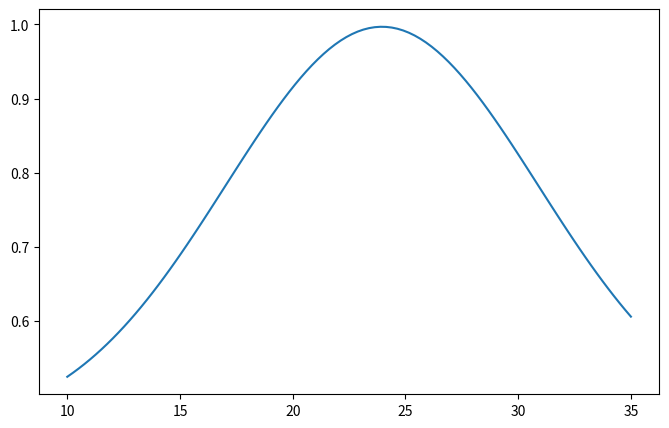
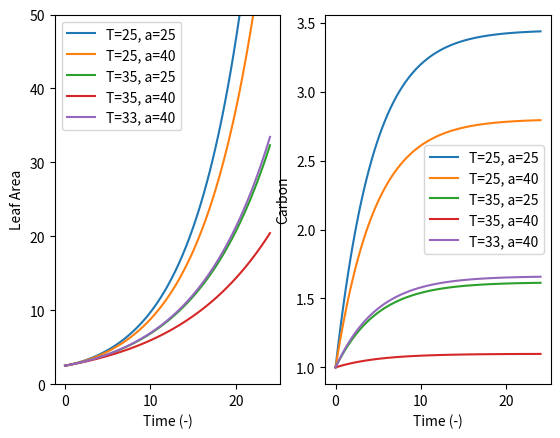
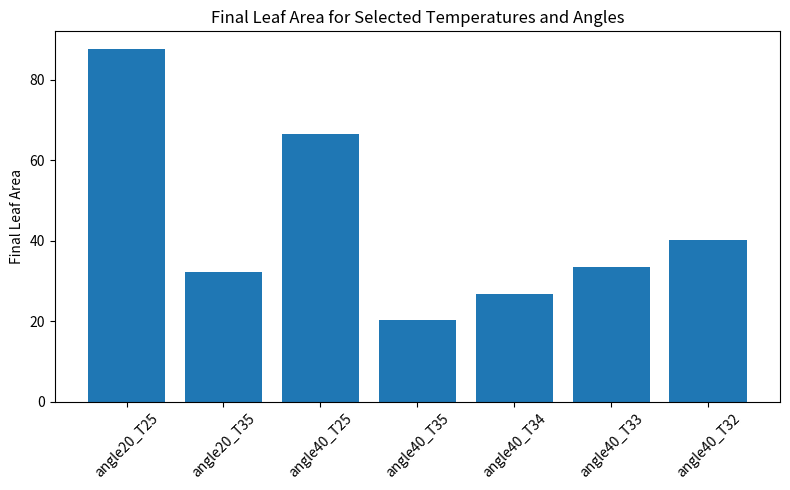
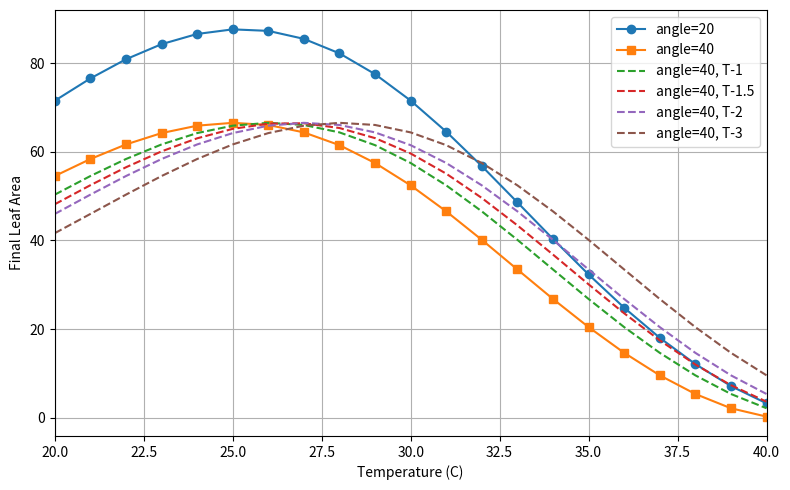

Recreate these plots in Python, in order.
import numpy as np
import matplotlib.pyplot as plt
from scipy.integrate import solve_ivp

## Calculate Respiration (1/m2/s) normalized for a reference temperature of 25C
def Respiration_per_m2(T,Q10):
    Resp    = Q10 ** ( (T-25) / 10) 

    return Resp

## Calculate Realtive Photosynthesis with a reference temperetaure of 25C
def Photosynthesis_per_m2(T):
    # This function calculates the temperature dependency of photosynthesis parameter values  
    def TempDependency(c, dHa,T):
        R = 8.31e-3
        T = T + 273
        return  np.exp(c - dHa/(R*T))

    #This function calculates photosynthesis at temperature T and at 25C and returns A_T/A_25
    ci = 230; O = 210
    VcMax  = 98*TempDependency(26.35,65.33,T) 
    VoMax  = 98*TempDependency(22.98,60.11,T) 
    Kc     = TempDependency(38.05,79.43,T) 
    Ko     = TempDependency(20.30,36.38,T) 
    G_Star = TempDependency(19.02,37.83,T) 
    R_D    = 1.1*TempDependency(18.72,46.39,T)   
    
    VcMax25  = 98*TempDependency(26.35,65.33,25) 
    VoMax25  = 98*TempDependency(22.98,60.11,25) 
    Kc25     = TempDependency(38.05,79.43,25) 
    Ko25     = TempDependency(20.30,36.38,25) 
    G_Star25 = TempDependency(19.02,37.83,25) 
    R_D25    = 1.1*TempDependency(18.72,46.39,25)           

    A = (1 - G_Star/ci) *( VcMax * ci / (ci + Kc*(1 + O/Ko))) - R_D #Photosynthesis Rate
    A25 = (1 - G_Star25/ci) *( VcMax25 * ci / (ci + Kc25*(1 + O/Ko25))) - R_D25 #Photosynthesis Rate at 25C
    
    return A/A25

def EffectiveLeafArea(LA,angle):
    """
    Calculate the effective leaf area based on the leaf area and angle.
    """
    return np.cos(np.radians(angle)) * LA

def Photosynthesis(LA, T,angle,open):

    # Photosynthesis rate depends on leaf Temperature
    TempPhoto = Photosynthesis_per_m2(T)

    #Photosynthesis goes down with increased leaf angle - assuming light comes from the top
    LA_eff = EffectiveLeafArea(LA, angle)
    
    #Max Photosynthesis rate
    Pmax = 1
    
    return Pmax * TempPhoto *  LA_eff * open
    
def Respiration(LA,T,Q10):
    #Respiration rate at 25C
    R25 = 0.2 

    TempResp    = R25 * Respiration_per_m2(T, Q10)
    return TempResp *  LA

def Growth(C_conc, LA):
    #LA increase saturates with Carbon concentration in the leaf
    return 0.25 * C_conc/(C_conc+2) * LA 

def stomatal_opening(T):
    # Gaussian function parameters
    a = 2.173      # amplitude
    mu = 23.956    # optimum temperature (°C)
    sigma = 6.929  # spread (°C)
    c = 1.814      # baseline aperture (µm)
    return (a * np.exp(-0.5 * ((T - mu) / sigma)**2) + c)/4.0


def ODE_system(t, y, T, angle):
    C, LA = y;    C_conc=C/LA

    open = stomatal_opening(T)
    T_eff = T *(1- 0.29*open)#T - (open * 10)

    dCdt =  Photosynthesis(LA, T_eff,angle,open) - Respiration(LA,T_eff,2.5) - Growth(C_conc,LA)
    dLAdt = Growth(C_conc,LA)

    return [dCdt, dLAdt]

""""Thee thermomorphogenesis repsonse does also have a positive effect. It is shown to lower leaf temperature, 
which increases photosynthesis and decreases respiration.Investigate if this can have an effect, 
i.e. how big is the effect for 3/5/7 degrees cooling down?"""

temps = np.linspace(10, 35, 100)
apertures = np.array([stomatal_opening(T) for T in temps])
plt.figure(figsize=(8, 5))
plt.plot(temps, apertures)

# Find and print the maximum aperture value
max_aperture = np.max(apertures)
print("Maximum aperture value:", max_aperture)

#Investigate the effect of leaf hyponasty
y0 = [2.5, 2.5]  #Initial LA and C state of the plant
# Time span of the simulation
tend=24; t_eval = np.linspace(0, tend, 100)

#Two temperatures to test
T2=25;T3=35
#Two angles to test
angle1 = 20; angle2 = 40


# Collect final leaf area values for specified temperatures and angles
sol20_T25 = solve_ivp(ODE_system, (0, tend), y0, t_eval=t_eval, args=(25, 20,))
sol20_T35 = solve_ivp(ODE_system, (0, tend), y0, t_eval=t_eval, args=(35, 20,))
sol40_T25 = solve_ivp(ODE_system, (0, tend), y0, t_eval=t_eval, args=(25, 40,))
sol40_T35 = solve_ivp(ODE_system, (0, tend), y0, t_eval=t_eval, args=(35, 40,))
sol40_T34 = solve_ivp(ODE_system, (0, tend), y0, t_eval=t_eval, args=(34, 40,))
sol40_T33 = solve_ivp(ODE_system, (0, tend), y0, t_eval=t_eval, args=(33, 40,))
sol40_T32 = solve_ivp(ODE_system, (0, tend), y0, t_eval=t_eval, args=(32, 40,))

fig,(ax1,ax2) = plt.subplots(1,2)
ax1.plot(sol20_T25.t, sol20_T25.y[1],label='T=25, a=25')
ax1.plot(sol40_T25.t, sol40_T25.y[1],label='T=25, a=40')
ax1.plot(sol20_T35.t, sol20_T35.y[1],label='T=35, a=25')
ax1.plot(sol40_T35.t, sol40_T35.y[1],label='T=35, a=40')
ax1.plot(sol40_T33.t, sol40_T33.y[1],label='T=33, a=40')
ax1.set_xlabel('Time (-)'); ax1.set_ylabel('Leaf Area')
ax1.legend()
ax1.set_ylim(0,50)

ax2.plot(sol20_T25.t, sol20_T25.y[0]/sol20_T25.y[1],label='T=25, a=25')
ax2.plot(sol40_T25.t, sol40_T25.y[0]/sol40_T25.y[1],label='T=25, a=40')
ax2.plot(sol20_T35.t, sol20_T35.y[0]/sol20_T35.y[1],label='T=35, a=25')
ax2.plot(sol40_T35.t, sol40_T35.y[0]/sol40_T35.y[1],label='T=35, a=40')
ax2.plot(sol40_T33.t, sol40_T33.y[0]/sol40_T33.y[1],label='T=33, a=40')
ax2.set_xlabel('Time (-)'); ax2.set_ylabel('Carbon')
ax2.legend()


bar_labels = [
    'angle20_T25', 'angle20_T35',
    'angle40_T25', 'angle40_T35',
    'angle40_T34', 'angle40_T33', 'angle40_T32'
]
bar_values = [
    sol20_T25.y[1, -1], sol20_T35.y[1, -1],
    sol40_T25.y[1, -1], sol40_T35.y[1, -1],
    sol40_T34.y[1, -1], sol40_T33.y[1, -1], sol40_T32.y[1, -1]
]

plt.figure(figsize=(8, 5))
plt.bar(bar_labels, bar_values)
plt.ylabel('Final Leaf Area')
plt.title('Final Leaf Area for Selected Temperatures and Angles')
plt.xticks(rotation=45)
plt.tight_layout()


# Simulate angle 20 and 40 for the temperature range from 20 to 40 C using list comprehension
temps = np.arange(20, 41, 1)
final_LA_angle20 = [solve_ivp(ODE_system, (0, tend), y0, t_eval=t_eval, args=(T, 20,)).y[1, -1] for T in temps]
final_LA_angle40 = [solve_ivp(ODE_system, (0, tend), y0, t_eval=t_eval, args=(T, 40,)).y[1, -1] for T in temps]
final_LA_angle40_min1 = [solve_ivp(ODE_system, (0, tend), y0, t_eval=t_eval, args=(T-1, 40,)).y[1, -1] for T in temps]
final_LA_angle40_min1dot5 = [solve_ivp(ODE_system, (0, tend), y0, t_eval=t_eval, args=(T-1.5, 40,)).y[1, -1] for T in temps]
final_LA_angle40_min2 = [solve_ivp(ODE_system, (0, tend), y0, t_eval=t_eval, args=(T-2, 40,)).y[1, -1] for T in temps]
final_LA_angle40_min3 = [solve_ivp(ODE_system, (0, tend), y0, t_eval=t_eval, args=(T-3, 40,)).y[1, -1] for T in temps]

plt.figure(figsize=(8, 5))
plt.plot(temps, final_LA_angle20, label='angle=20', marker='o')
plt.plot(temps, final_LA_angle40, label='angle=40', marker='s')
plt.plot(temps, final_LA_angle40_min1, label='angle=40, T-1', linestyle='--')
plt.plot(temps, final_LA_angle40_min1dot5, label='angle=40, T-1.5', linestyle='--')
plt.plot(temps, final_LA_angle40_min2, label='angle=40, T-2', linestyle='--')
plt.plot(temps, final_LA_angle40_min3, label='angle=40, T-3', linestyle='--')
plt.xlabel('Temperature (C)')
plt.ylabel('Final Leaf Area')
plt.legend()
plt.grid(True)
plt.xlim(20,40)
plt.tight_layout()


plt.show()